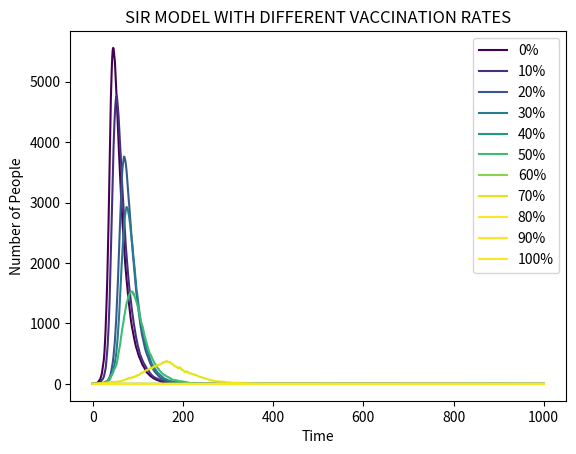

Generate this figure with matplotlib:
# -*- coding: utf-8 -*-
"""
Created on Wed May 15 23:31:23 2019

[redacted]
"""

#import neccesary libraries
import numpy as np
import matplotlib.pyplot as plt
from matplotlib import cm

for i in range (0, 11):
    N = 10000
    Beta = 0.3
    Gamma = 0.05
    S = []
    I = []
    R = []
    Vaccinated = i * 0.1 *N
    if Vaccinated == N:
        Infected = 0
        Susceptible = 0
    else:
        Susceptible = int(9999-Vaccinated)
        Infected = 1
    Recover = 0
    
    #Loop over 1000 time points
    j = 0
    while j <=1000:
        """For a susceptible individual to be infected, 
        consider not only the infection rate upon contact (beta),
        but also the probability of making contact
        To get the value of making contact, multiply beta by the 
        proportion of infected people in the population"""
        Make_Contact = Beta * (Infected/N)
        """First the set from which to choose elements, second the
        number of elements to be chosen and third a list of probabilities for choosing each member
        of a set.""" 
        Random = np.random.choice(range(2), Susceptible, p=[1-Make_Contact, Make_Contact])
        Get_Infected = sum(Random)
        #pick infected individuals at random to become recovered
        Random2 = np.random.choice(range(2), Infected, p=[1-Gamma, Gamma])
        Get_Recovered = sum(Random2)
        Recover = Recover + Get_Recovered
        Infected= Infected + Get_Infected - Get_Recovered
        Susceptible=Susceptible - Get_Infected
        S.append(Susceptible)
        I.append(Infected)
        R.append(Recover)
        j += 1
        
         
    
    n = i * 10
    plt.plot(I, label=str(n)+'%',color=cm.viridis(i*35))
    plt.xlabel('Time')
    plt.ylabel('Number of People')
    plt.title('SIR MODEL WITH DIFFERENT VACCINATION RATES')
    plt.legend()
    #gcf : get current figure
    plt.gcf()
    plt.show
    #blank figure will be saved if gcf is not used
    plt.gcf().savefig('SIR vaccination 0 - 100%.png')